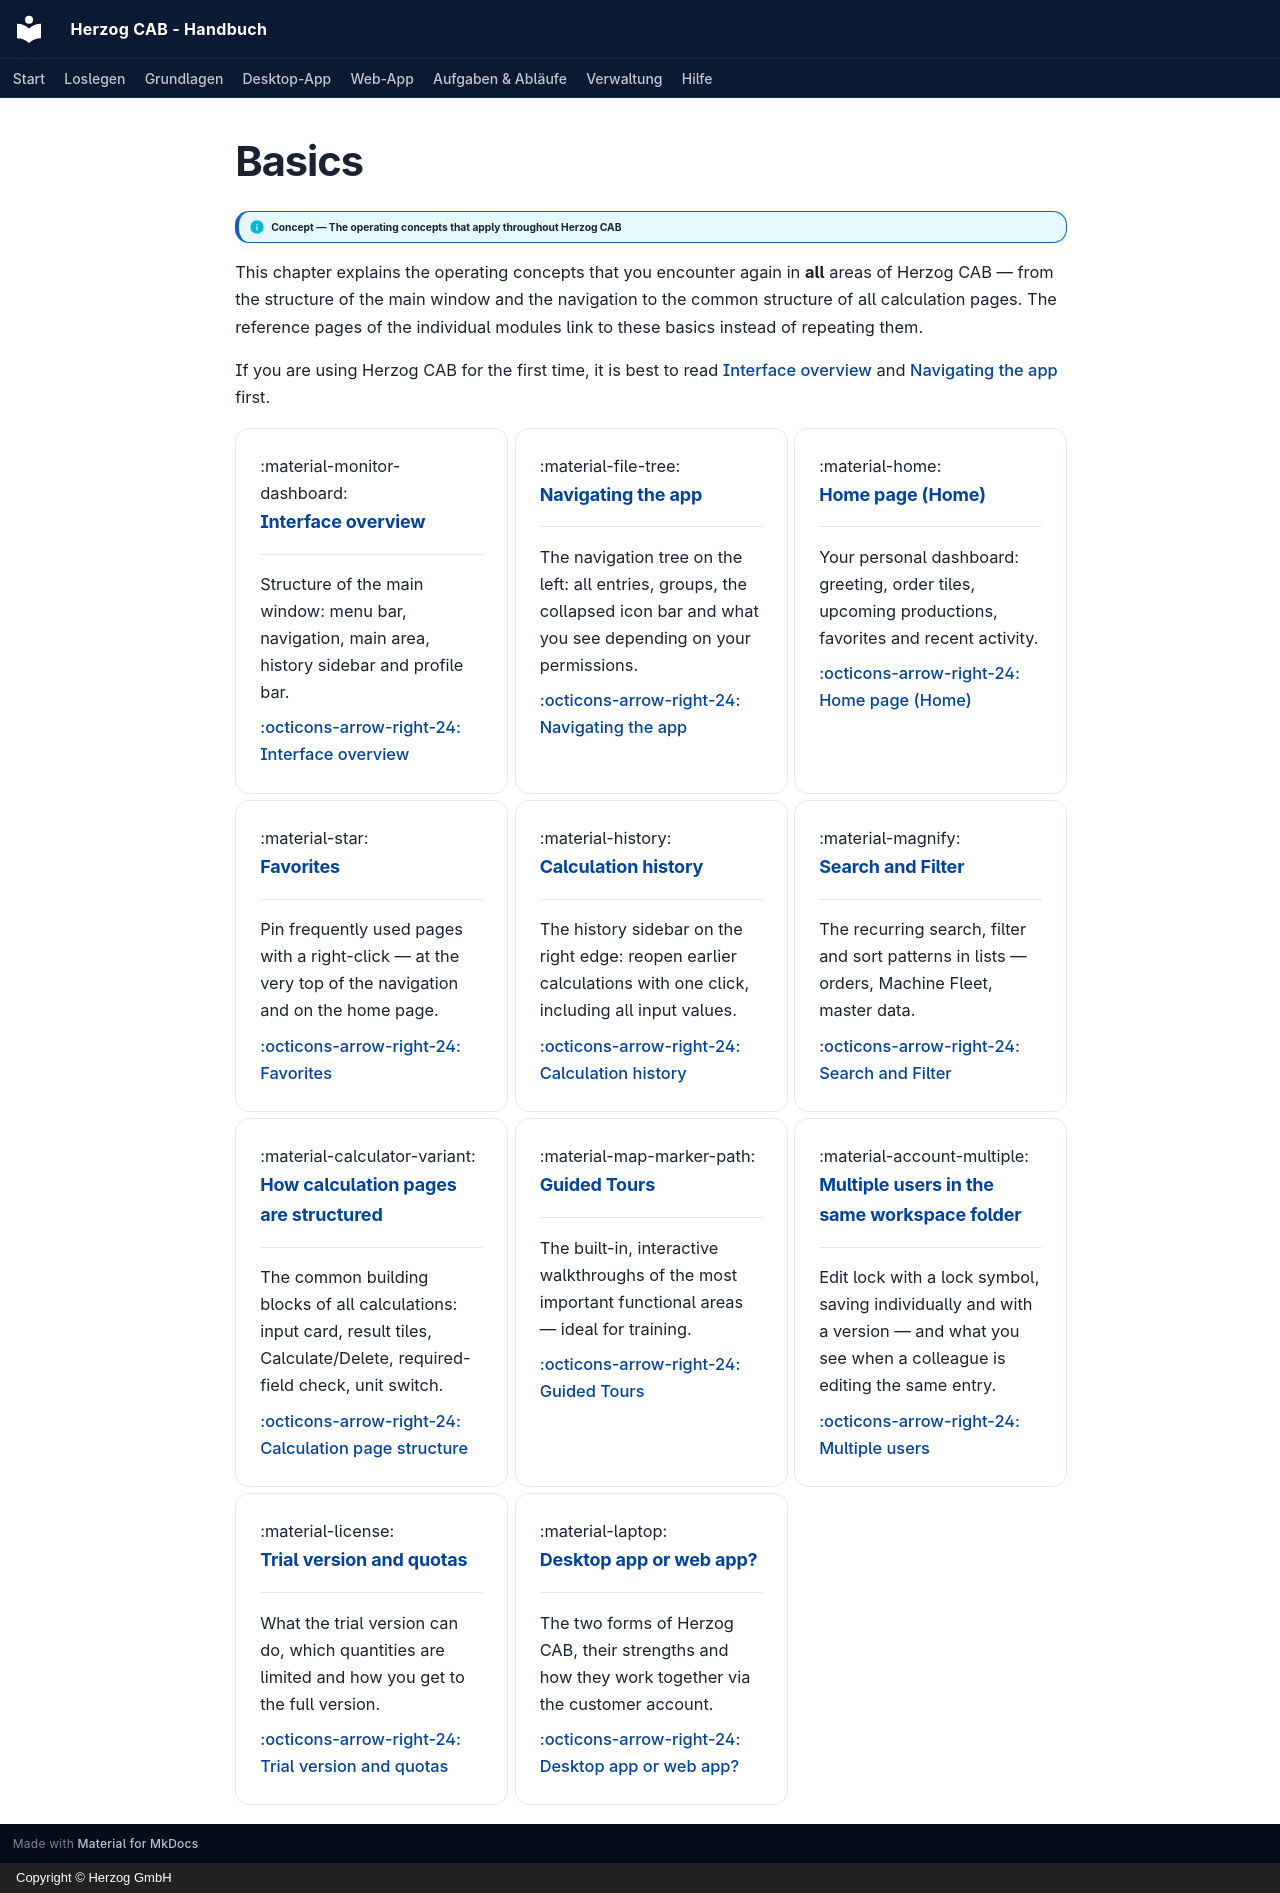

repository: Herzog-GmbH/HerzogCAB-Docs · page: basics/index.en/index.html · generator: mkdocs · copyright: Copyright © Herzog GmbH

# Basics

!!! info "Concept — The operating concepts that apply throughout Herzog CAB"

This chapter explains the operating concepts that you encounter again in **all** areas of
Herzog CAB — from the structure of the main window and the navigation
to the common structure of all calculation pages. The reference pages of the
individual modules link to these basics instead of repeating them.

If you are using Herzog CAB for the first time, it is best to read
[Interface overview](interface.md) and
[Navigating the app](navigation.md) first.

<div class="grid cards" markdown>

- :material-monitor-dashboard: **Interface overview**

    ---

    Structure of the main window: menu bar, navigation, main area,
    history sidebar and profile bar.

    [:octicons-arrow-right-24: Interface overview](interface.md)

- :material-file-tree: **Navigating the app**

    ---

    The navigation tree on the left: all entries, groups, the collapsed
    icon bar and what you see depending on your permissions.

    [:octicons-arrow-right-24: Navigating the app](navigation.md)

- :material-home: **Home page (Home)**

    ---

    Your personal dashboard: greeting, order tiles, upcoming
    productions, favorites and recent activity.

    [:octicons-arrow-right-24: Home page (Home)](home.md)

- :material-star: **Favorites**

    ---

    Pin frequently used pages with a right-click — at the very top of the navigation
    and on the home page.

    [:octicons-arrow-right-24: Favorites](favorites.md)

- :material-history: **Calculation history**

    ---

    The history sidebar on the right edge: reopen earlier calculations with one
    click, including all input values.

    [:octicons-arrow-right-24: Calculation history](history.md)

- :material-magnify: **Search and Filter**

    ---

    The recurring search, filter and sort patterns in lists —
    orders, Machine Fleet, master data.

    [:octicons-arrow-right-24: Search and Filter](search-filter.md)

- :material-calculator-variant: **How calculation pages are structured**

    ---

    The common building blocks of all calculations: input card,
    result tiles, Calculate/Delete, required-field check,
    unit switch.

    [:octicons-arrow-right-24: Calculation page structure](calc-page-anatomy.md)

- :material-map-marker-path: **Guided Tours**

    ---

    The built-in, interactive walkthroughs of the most important
    functional areas — ideal for training.

    [:octicons-arrow-right-24: Guided Tours](guided-tour.md)

- :material-account-multiple: **Multiple users in the same workspace folder**

    ---

    Edit lock with a lock symbol, saving individually and with a version —
    and what you see when a colleague is editing the same entry.

    [:octicons-arrow-right-24: Multiple users](multi-user.md)

- :material-license: **Trial version and quotas**

    ---

    What the trial version can do, which quantities are limited and how you
    get to the full version.

    [:octicons-arrow-right-24: Trial version and quotas](trial-quotas.md)

- :material-laptop: **Desktop app or web app?**

    ---

    The two forms of Herzog CAB, their strengths and how they work together
    via the customer account.

    [:octicons-arrow-right-24: Desktop app or web app?](platforms.md)

</div>
